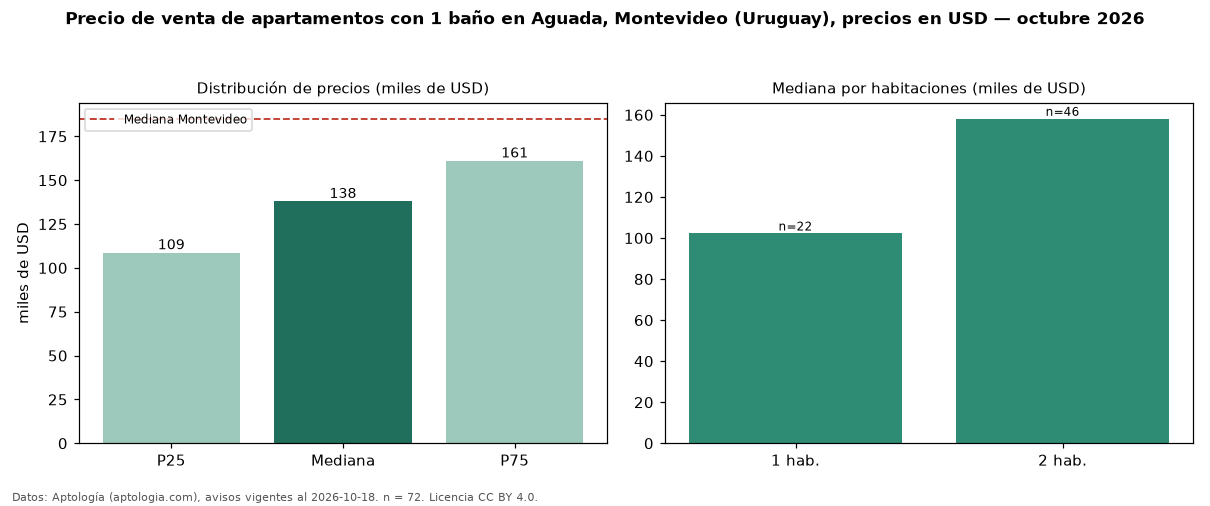

Data behind this chart, as committed beside it:
seccion, metrica, valor, moneda, n
filtro, ban1, con 1 baño, , 72
precio, p25, 108750, USD, 72
precio, mediana, 138000, USD, 72
precio, p75, 161095, USD, 72
precio, minimo, 83000, USD, 72
precio, maximo, 207936, USD, 72
m2, mediana_precio_m2, 2451, USD, 66
m2, area_mediana_m2, 57.0, m2, 66
banos, mediana_banos, 1.0, , 
habitaciones, 1, 102212, USD, 22
habitaciones, 2, 158074, USD, 46
ciudad, mediana_ciudad_referencia, 185000, USD, 
ciudad, mediana_m2_ciudad, 3040, USD, 
fuente, fecha_datos, 2026-10-18, , 
fuente, atribucion, https://www.aptologia.com/uy/venta/monte…, , 
fuente, licencia, CC BY 4.0, , 
